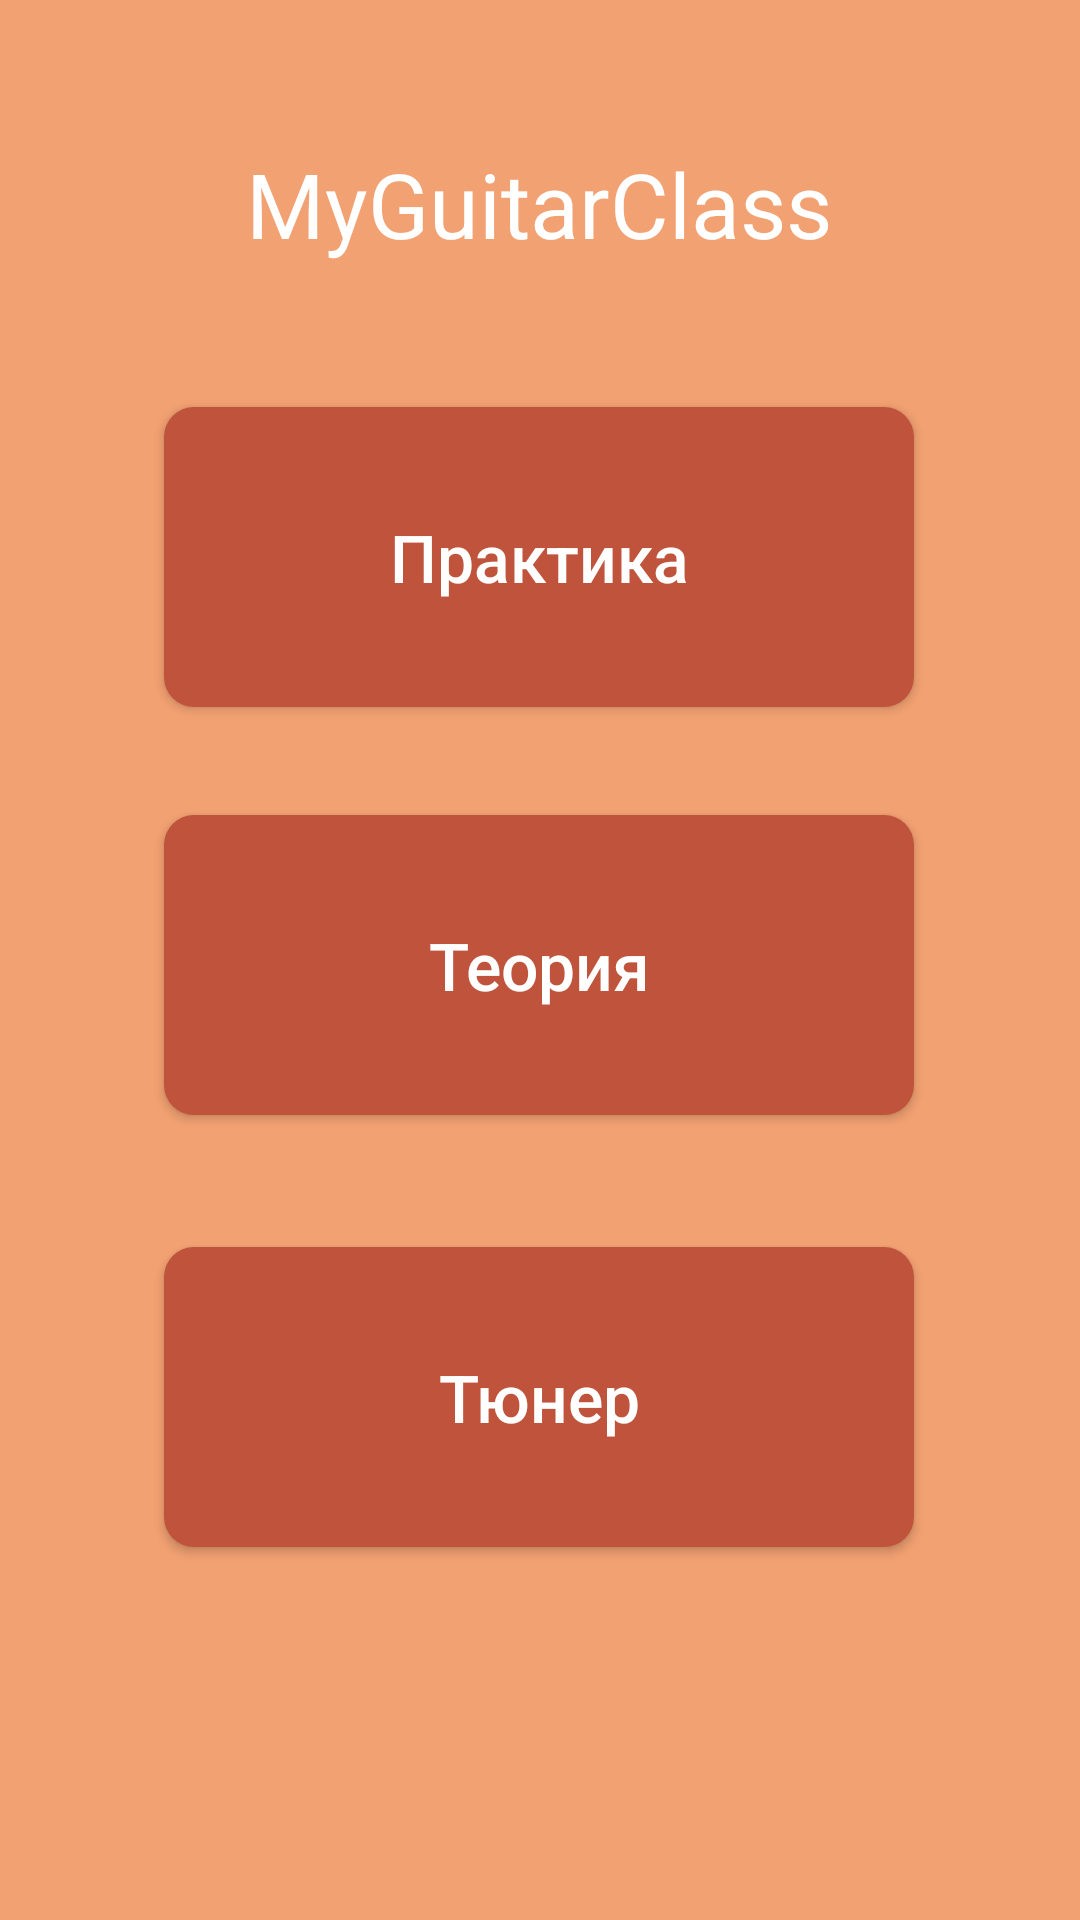

Layout XML and referenced resources for this Android screen:
<!-- AndroidManifest.xml: application theme Theme.AppCompat.NoActionBar -->
<!-- res/layout/practice_or_theory.xml -->
<?xml version="1.0" encoding="utf-8"?>
<androidx.constraintlayout.widget.ConstraintLayout xmlns:android="http://schemas.android.com/apk/res/android"
    xmlns:app="http://schemas.android.com/apk/res-auto"

    xmlns:tools="http://schemas.android.com/tools"
    android:layout_width="match_parent"
    android:layout_height="match_parent"
    android:background="@color/background_color">

    <TextView
        android:id="@+id/textView"
        android:layout_width="wrap_content"
        android:layout_height="wrap_content"
        android:layout_alignParentEnd="true"
        android:layout_alignParentRight="true"
        android:layout_alignParentBottom="true"

        android:text="MyGuitarClass"
        android:textColor="@color/white"
        android:textSize="30dp"
        app:layout_constraintBottom_toTopOf="@+id/practice"
        app:layout_constraintEnd_toEndOf="parent"
        app:layout_constraintHorizontal_bias="0.497"
        app:layout_constraintStart_toStartOf="parent"
        app:layout_constraintTop_toTopOf="parent" />


    <Button
        android:id="@+id/practice"
        android:layout_width="250dp"
        android:layout_height="100dp"
        android:layout_marginBottom="36dp"
        android:text="Практика"
        android:textAllCaps="false"
        android:textSize="22dp"
        android:background="@drawable/rectangle_rounded"
        app:backgroundTint="@color/back"
        app:layout_constraintBottom_toTopOf="@+id/theory"
        app:layout_constraintEnd_toEndOf="parent"
        app:layout_constraintHorizontal_bias="0.496"
        app:layout_constraintStart_toStartOf="parent" />

    <Button
        android:id="@+id/theory"
        android:layout_width="250dp"
        android:layout_height="100dp"
        android:layout_marginBottom="144dp"
        android:text="Теория"
        android:textAllCaps="false"
        android:textSize="22dp"
        android:background="@drawable/rectangle_rounded"
        app:backgroundTint="@color/back"
        app:layout_constraintBottom_toBottomOf="@+id/tuner"
        app:layout_constraintEnd_toEndOf="parent"
        app:layout_constraintHorizontal_bias="0.496"
        app:layout_constraintStart_toStartOf="parent" />

    <Button
        android:id="@+id/tuner"
        android:layout_width="250dp"
        android:layout_height="100dp"
        android:text="Тюнер"
        android:textAllCaps="false"
        android:textSize="22dp"
        android:background="@drawable/rectangle_rounded"
        app:backgroundTint="@color/back"
        app:layout_constraintBottom_toBottomOf="parent"
        app:layout_constraintEnd_toEndOf="parent"
        app:layout_constraintHorizontal_bias="0.496"
        app:layout_constraintStart_toStartOf="parent"
        app:layout_constraintTop_toTopOf="parent"
        app:layout_constraintVertical_bias="0.77" />
</androidx.constraintlayout.widget.ConstraintLayout>
<!-- resources referenced by this layout -->
<resources>
  <color name="back">#BF533B</color>
  <color name="background_color">#F2A172</color>
  <color name="white">#FFFFFFFF</color>
  <!-- drawable rectangle_rounded (drawable-v24) -->
  <?xml version="1.0" encoding="utf-8"?>
  <selector xmlns:android="http://schemas.android.com/apk/res/android">
      xmlns:android="http://schemas.android.com/apk/res/android">
      <item>
          <shape>
              <solid android:color="@color/botton_color"/>
              <corners android:radius="10.0dip" />
          </shape>
      </item>
  </selector>
  <color name="botton_color">#BF533B</color>
</resources>
